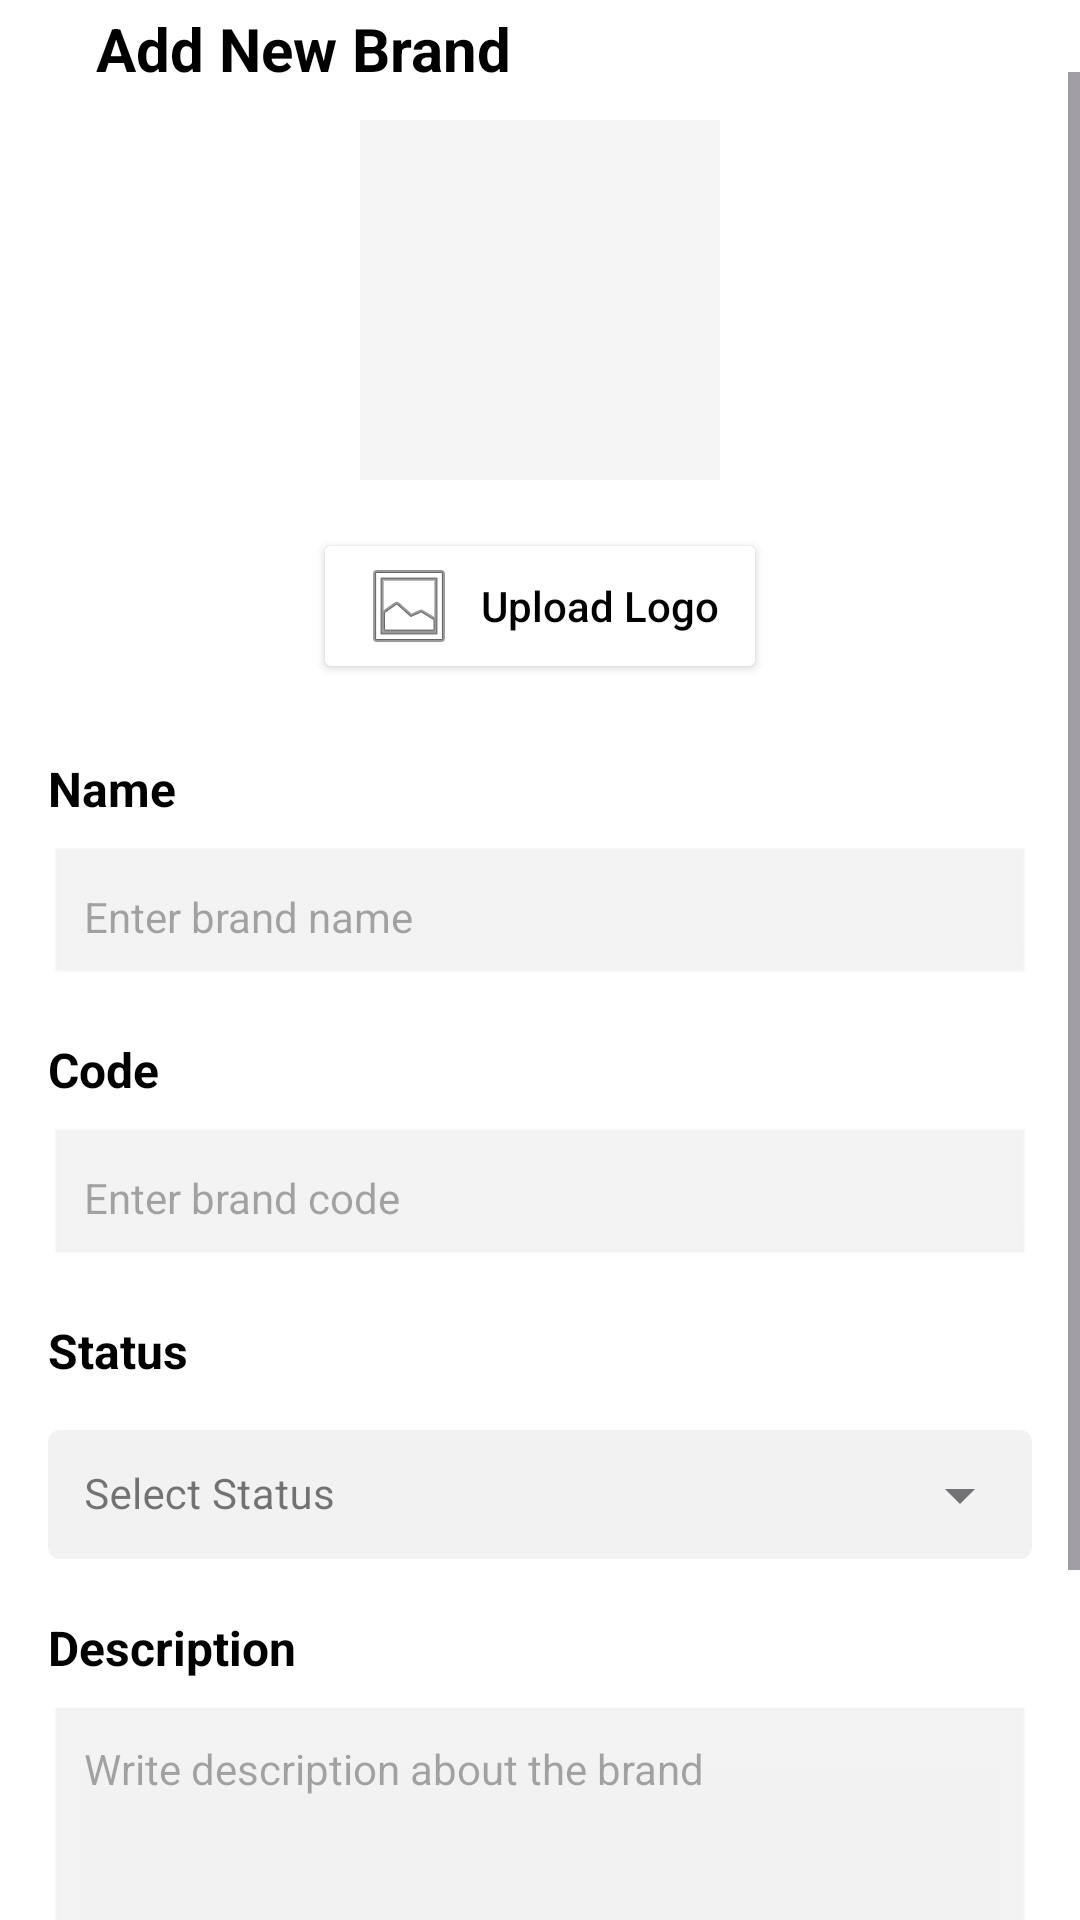

The Android layout XML behind this screen, and the referenced resources:
<!-- AndroidManifest.xml: application theme Theme.UIProject -->
<!-- res/layout/add_brand_activity.xml -->
<?xml version="1.0" encoding="utf-8"?>
<androidx.constraintlayout.widget.ConstraintLayout xmlns:android="http://schemas.android.com/apk/res/android"
    xmlns:app="http://schemas.android.com/apk/res-auto"
    xmlns:tools="http://schemas.android.com/tools"
    android:layout_width="match_parent"
    android:layout_height="match_parent"
    android:background="@android:color/white"
    tools:context=".admin.AddBrandActivity">

    <ImageButton
        android:id="@+id/backButton"
        android:layout_width="wrap_content"
        android:layout_height="wrap_content"
        android:layout_marginStart="16dp"
        android:layout_marginTop="16dp"
        android:background="?attr/selectableItemBackgroundBorderless"
        android:src="@drawable/ic_arrow_back"
        app:layout_constraintStart_toStartOf="parent"
        app:layout_constraintTop_toTopOf="parent" />

    <TextView
        android:id="@+id/titleTextView"
        android:layout_width="wrap_content"
        android:layout_height="wrap_content"
        android:layout_marginStart="16dp"
        android:text="Add New Brand"
        android:textColor="@android:color/black"
        android:textSize="20sp"
        android:textStyle="bold"
        app:layout_constraintBottom_toBottomOf="@+id/backButton"
        app:layout_constraintStart_toEndOf="@+id/backButton"
        app:layout_constraintTop_toTopOf="@+id/backButton" />

    <ScrollView
        android:layout_width="match_parent"
        android:layout_height="0dp"
        android:layout_marginTop="8dp"
        android:fillViewport="true"
        app:layout_constraintBottom_toBottomOf="parent"
        app:layout_constraintTop_toBottomOf="@+id/backButton">

        <androidx.constraintlayout.widget.ConstraintLayout
            android:layout_width="match_parent"
            android:layout_height="wrap_content"
            android:paddingHorizontal="16dp"
            android:paddingBottom="16dp">

            
            <ImageView
                android:id="@+id/brandImageView"
                android:layout_width="120dp"
                android:layout_height="120dp"
                android:layout_marginTop="16dp"
                android:background="#F5F5F5"
                android:scaleType="centerInside"
                android:src="@drawable/placeholder_image"
                app:layout_constraintEnd_toEndOf="parent"
                app:layout_constraintStart_toStartOf="parent"
                app:layout_constraintTop_toTopOf="parent" />

            <Button
                android:id="@+id/uploadImageButton"
                android:layout_width="wrap_content"
                android:layout_height="wrap_content"
                android:layout_marginTop="16dp"
                android:backgroundTint="#FFFFFF"
                android:drawableStart="@android:drawable/ic_menu_gallery"
                android:drawablePadding="8dp"
                android:paddingHorizontal="16dp"
                android:text="Upload Logo"
                android:textAllCaps="false"
                android:textColor="@android:color/black"
                app:layout_constraintEnd_toEndOf="parent"
                app:layout_constraintStart_toStartOf="parent"
                app:layout_constraintTop_toBottomOf="@+id/brandImageView"
                app:strokeColor="#CCCCCC"
                app:strokeWidth="1dp" />

            <ProgressBar
                android:id="@+id/uploadProgressBar"
                style="?android:attr/progressBarStyleHorizontal"
                android:layout_width="0dp"
                android:layout_height="wrap_content"
                android:layout_marginTop="8dp"
                android:indeterminate="true"
                android:visibility="gone"
                app:layout_constraintEnd_toEndOf="parent"
                app:layout_constraintStart_toStartOf="parent"
                app:layout_constraintTop_toBottomOf="@+id/uploadImageButton" />

            
            <TextView
                android:id="@+id/nameLabel"
                android:layout_width="wrap_content"
                android:layout_height="wrap_content"
                android:layout_marginTop="24dp"
                android:text="Name"
                android:textColor="@android:color/black"
                android:textSize="16sp"
                android:textStyle="bold"
                app:layout_constraintStart_toStartOf="parent"
                app:layout_constraintTop_toBottomOf="@+id/uploadProgressBar" />

            <EditText
                android:id="@+id/nameEditText"
                android:layout_width="0dp"
                android:layout_height="wrap_content"
                android:layout_marginTop="8dp"
                android:background="@android:drawable/edit_text"
                android:backgroundTint="#F2F2F2"
                android:hint="Enter brand name"
                android:inputType="text"
                android:padding="12dp"
                android:textSize="14sp"
                app:layout_constraintEnd_toEndOf="parent"
                app:layout_constraintStart_toStartOf="parent"
                app:layout_constraintTop_toBottomOf="@+id/nameLabel" />

            
            <TextView
                android:id="@+id/codeLabel"
                android:layout_width="wrap_content"
                android:layout_height="wrap_content"
                android:layout_marginTop="16dp"
                android:text="Code"
                android:textColor="@android:color/black"
                android:textSize="16sp"
                android:textStyle="bold"
                app:layout_constraintStart_toStartOf="parent"
                app:layout_constraintTop_toBottomOf="@+id/nameEditText" />

            <EditText
                android:id="@+id/codeEditText"
                android:layout_width="0dp"
                android:layout_height="wrap_content"
                android:layout_marginTop="8dp"
                android:background="@android:drawable/edit_text"
                android:backgroundTint="#F2F2F2"
                android:hint="Enter brand code"
                android:inputType="text"
                android:padding="12dp"
                android:textSize="14sp"
                app:layout_constraintEnd_toEndOf="parent"
                app:layout_constraintStart_toStartOf="parent"
                app:layout_constraintTop_toBottomOf="@+id/codeLabel" />

            
            <TextView
                android:id="@+id/statusLabel"
                android:layout_width="wrap_content"
                android:layout_height="wrap_content"
                android:layout_marginTop="16dp"
                android:text="Status"
                android:textColor="@android:color/black"
                android:textSize="16sp"
                android:textStyle="bold"
                app:layout_constraintStart_toStartOf="parent"
                app:layout_constraintTop_toBottomOf="@+id/codeEditText" />

            <com.google.android.material.textfield.TextInputLayout
                android:id="@+id/statusInputLayout"
                style="@style/Widget.MaterialComponents.TextInputLayout.OutlinedBox.ExposedDropdownMenu"
                android:layout_width="match_parent"
                android:layout_height="wrap_content"
                android:layout_marginTop="8dp"
                android:backgroundTint="#F2F2F2"
                app:boxBackgroundColor="#F2F2F2"
                app:boxStrokeWidth="0dp"
                app:boxStrokeWidthFocused="0dp"
                app:layout_constraintEnd_toEndOf="parent"
                app:layout_constraintStart_toStartOf="parent"
                app:layout_constraintTop_toBottomOf="@+id/statusLabel">

                <AutoCompleteTextView
                    android:id="@+id/statusAutoCompleteTextView"
                    android:layout_width="match_parent"
                    android:layout_height="wrap_content"
                    android:backgroundTint="#F2F2F2"
                    android:hint="Select Status"
                    android:padding="12dp"
                    android:textSize="14sp" />
            </com.google.android.material.textfield.TextInputLayout>

            
            <TextView
                android:id="@+id/descriptionLabel"
                android:layout_width="wrap_content"
                android:layout_height="wrap_content"
                android:layout_marginTop="16dp"
                android:text="Description"
                android:textColor="@android:color/black"
                android:textSize="16sp"
                android:textStyle="bold"
                app:layout_constraintStart_toStartOf="parent"
                app:layout_constraintTop_toBottomOf="@+id/statusInputLayout" />

            <EditText
                android:id="@+id/descriptionEditText"
                android:layout_width="0dp"
                android:layout_height="120dp"
                android:layout_marginTop="8dp"
                android:background="@android:drawable/edit_text"
                android:backgroundTint="#F2F2F2"
                android:gravity="top"
                android:hint="Write description about the brand"
                android:inputType="textMultiLine"
                android:padding="12dp"
                android:textSize="14sp"
                app:layout_constraintEnd_toEndOf="parent"
                app:layout_constraintStart_toStartOf="parent"
                app:layout_constraintTop_toBottomOf="@+id/descriptionLabel" />

            
            <Button
                android:id="@+id/addBrandButton"
                android:layout_width="0dp"
                android:layout_height="wrap_content"
                android:layout_marginTop="32dp"
                android:backgroundTint="@android:color/holo_orange_dark"
                android:padding="12dp"
                android:text="Add Brand"
                android:textAllCaps="false"
                android:textColor="@android:color/white"
                app:layout_constraintEnd_toEndOf="parent"
                app:layout_constraintStart_toStartOf="parent"
                app:layout_constraintTop_toBottomOf="@+id/descriptionEditText" />

        </androidx.constraintlayout.widget.ConstraintLayout>
    </ScrollView>

</androidx.constraintlayout.widget.ConstraintLayout>
<!-- resources referenced by this layout -->
<resources>
  <style name="Theme.UIProject" parent="Base.Theme.UIProject" />
  <style name="Base.Theme.UIProject" parent="Theme.Material3.DayNight.NoActionBar">
          
          
      </style>
</resources>
